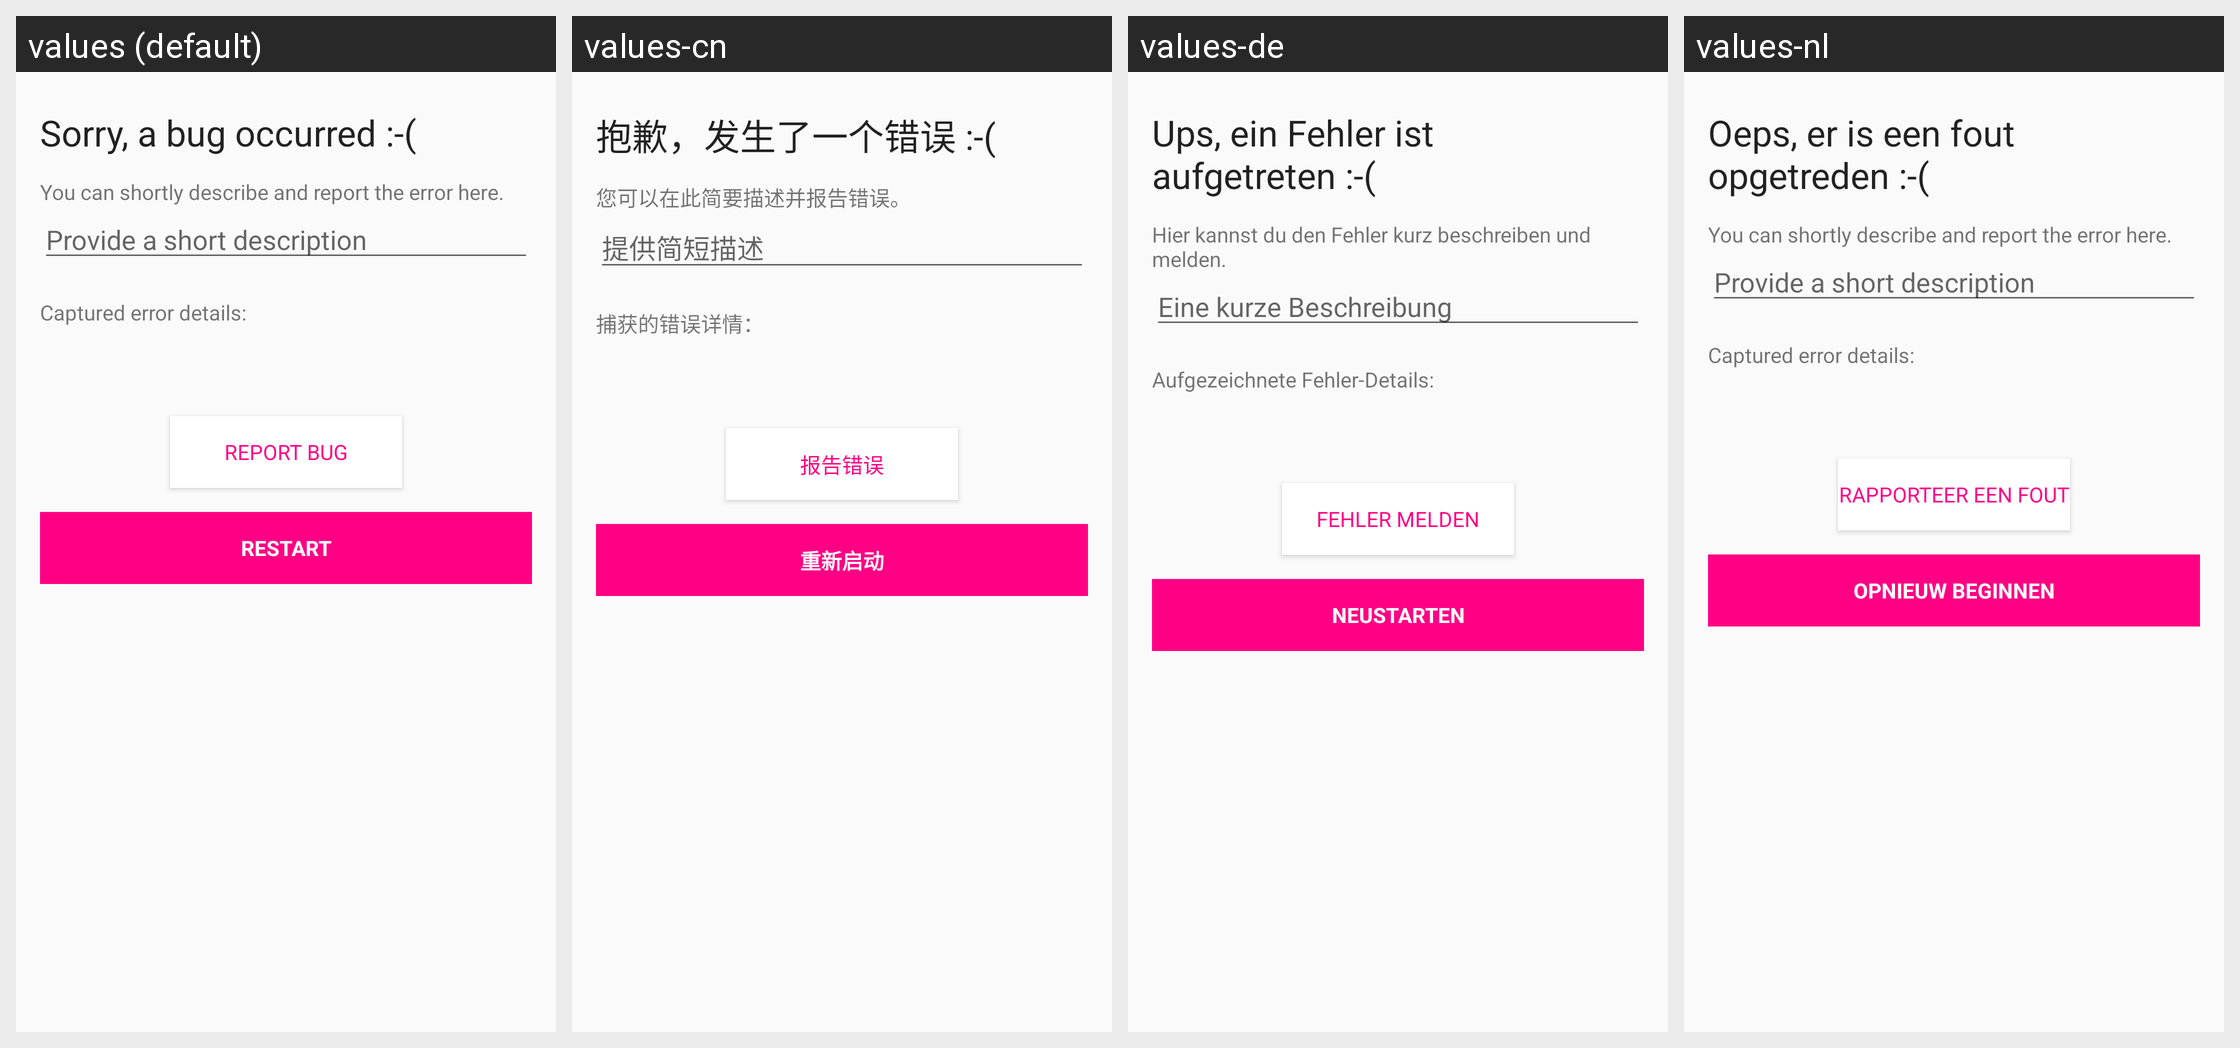

Locale-by-locale string values for the Android screen shown in this grid:
Android screen res/layout/activity_error.xml rendered under 4 locales, left to right: values (default), values-cn, values-de, values-nl. Device: Nexus 5 (rendered at 1080×1920; each locale shown at half size, 540×960, under a caption strip naming it); theme Theme.YetAnotherPasswordManager.
Strings drawn on this screen, with the default value and each locale's value (text and hints the layout hard-codes, and strings that could not be matched under every locale, appear in the picture but are not listed):

bug_explanation
  values: Sorry, a bug occurred :-(
  values-cn: 抱歉，发生了一个错误 :-(
  values-de: Ups, ein Fehler ist aufgetreten :-(
  values-nl: Oeps, er is een fout opgetreden :-(

describe_a_bug
  values: You can shortly describe and report the error here.
  values-cn: 您可以在此简要描述并报告错误。
  values-de: Hier kannst du den Fehler kurz beschreiben und melden.
  values-nl: You can shortly describe and report the error here.

bug_description_hint
  values: Provide a short description
  values-cn: 提供简短描述
  values-de: Eine kurze Beschreibung
  values-nl: Provide a short description

captured_error_details
  values: Captured error details:
  values-cn: 捕获的错误详情：
  values-de: Aufgezeichnete Fehler-Details:
  values-nl: Captured error details:

button_report_bug
  values: Report bug
  values-cn: 报告错误
  values-de: Fehler melden
  values-nl: Rapporteer een fout

button_restart
  values: Restart
  values-cn: 重新启动
  values-de: Neustarten
  values-nl: Opnieuw beginnen
